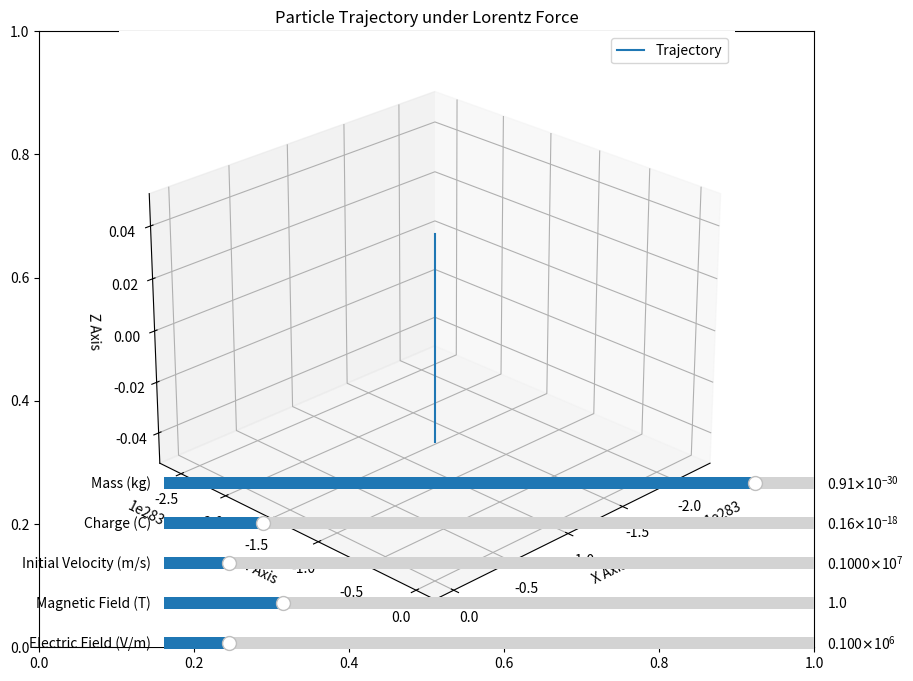

Generate this figure with matplotlib:
import numpy as np
import matplotlib.pyplot as plt
from matplotlib.widgets import Slider, Button

# Runge-Kutta method to integrate the Lorentz force equation
def runge_kutta(t, dt, state, charge, mass, E_field, B_field):
    def lorentz_force(state, q, m, E, B):
        position, velocity = state[:3], state[3:]
        v_cross_B = np.cross(velocity, B)
        acceleration = (q * (E + v_cross_B)) / m
        return np.concatenate((velocity, acceleration))

    k1 = lorentz_force(state, charge, mass, E_field, B_field)
    k2 = lorentz_force(state + k1 * dt / 2, charge, mass, E_field, B_field)
    k3 = lorentz_force(state + k2 * dt / 2, charge, mass, E_field, B_field)
    k4 = lorentz_force(state + k3 * dt, charge, mass, E_field, B_field)
    
    return state + (k1 + 2*k2 + 2*k3 + k4) * dt / 6

# Initial parameters
Electric_Field_strength = np.array([1e5, 0, 0])  # Electric field (V/m)
Magnetic_Field_strength = np.array([0, 0, 1.0])  # Magnetic field (T)
Initial_velocity = np.array([0, 1e6, 0])         # Initial velocity (m/s)
charge = 1.6e-19                                 # Charge (Coulombs)
mass = 9.11e-31                                  # Mass (kg)

# Time settings
t_max = 1e-6
dt = 1e-9
num_steps = int(t_max / dt)

# Initial state [x, y, z, vx, vy, vz]
initial_state = np.concatenate((np.zeros(3), Initial_velocity))

# Arrays to store positions
positions = np.zeros((num_steps, 3))

# Create the figure and axes
fig, ax = plt.subplots(figsize=(10, 8))
ax = fig.add_subplot(111, projection='3d')

# Plot the initial trajectory
state = initial_state
for i in range(num_steps):
    state = runge_kutta(i * dt, dt, state, charge, mass, Electric_Field_strength, Magnetic_Field_strength)
    positions[i] = state[:3]
ax.plot(positions[:, 0], positions[:, 1], positions[:, 2], label='Trajectory')

# Set labels and title
ax.set_title('Particle Trajectory under Lorentz Force')
ax.set_xlabel('X Axis')
ax.set_ylabel('Y Axis')
ax.set_zlabel('Z Axis')
ax.view_init(elev=25, azim=45)
ax.legend()

# Add sliders for user input
ax_electric = plt.axes([0.25, 0.1, 0.65, 0.03])
ax_magnetic = plt.axes([0.25, 0.15, 0.65, 0.03])
ax_velocity = plt.axes([0.25, 0.2, 0.65, 0.03])
ax_charge = plt.axes([0.25, 0.25, 0.65, 0.03])
ax_mass = plt.axes([0.25, 0.3, 0.65, 0.03])

slider_electric = Slider(ax_electric, 'Electric Field (V/m)', 1e3, 1e6, valinit=Electric_Field_strength[0], valstep=1e3)
slider_magnetic = Slider(ax_magnetic, 'Magnetic Field (T)', 0.1, 5.0, valinit=Magnetic_Field_strength[2], valstep=0.1)
slider_velocity = Slider(ax_velocity, 'Initial Velocity (m/s)', 1e3, 1e7, valinit=Initial_velocity[1], valstep=1e3)
slider_charge = Slider(ax_charge, 'Charge (C)', 1e-20, 1e-18, valinit=charge, valstep=1e-20)
slider_mass = Slider(ax_mass, 'Mass (kg)', 1e-32, 1e-30, valinit=mass, valstep=1e-32)

def update(val):
    global Electric_Field_strength, Magnetic_Field_strength, Initial_velocity, charge, mass
    Electric_Field_strength[0] = slider_electric.val
    Magnetic_Field_strength[2] = slider_magnetic.val
    Initial_velocity[1] = slider_velocity.val
    charge = slider_charge.val
    mass = slider_mass.val

    # Clear the previous trajectory
    ax.clear()

    # Recalculate and plot the new trajectory
    state = initial_state
    for i in range(num_steps):
        state = runge_kutta(i * dt, dt, state, charge, mass, Electric_Field_strength, Magnetic_Field_strength)
        positions[i] = state[:3]
    ax.plot(positions[:, 0], positions[:, 1], positions[:, 2], label='Trajectory')

    # Update the plot
    ax.set_title('Particle Trajectory under Lorentz Force')
    ax.set_xlabel('X Axis')
    ax.set_ylabel('Y Axis')
    ax.set_zlabel('Z Axis')
    ax.view_init(elev=25, azim=45)
    ax.legend()
    fig.canvas.draw_idle()

slider_electric.on_changed(update)
slider_magnetic.on_changed(update)
slider_velocity.on_changed(update)
slider_charge.on_changed(update)
slider_mass.on_changed(update)

plt.show()